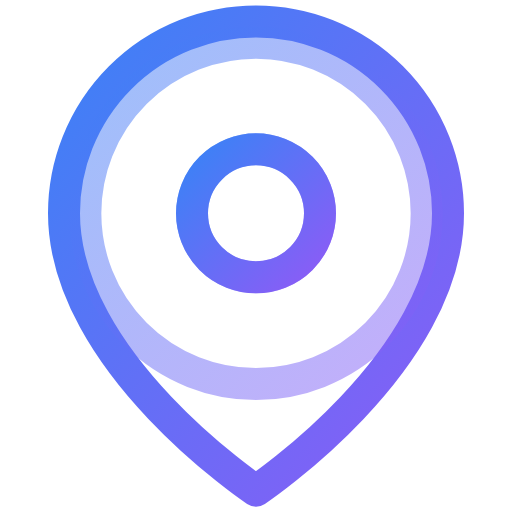
t = 0.00 s
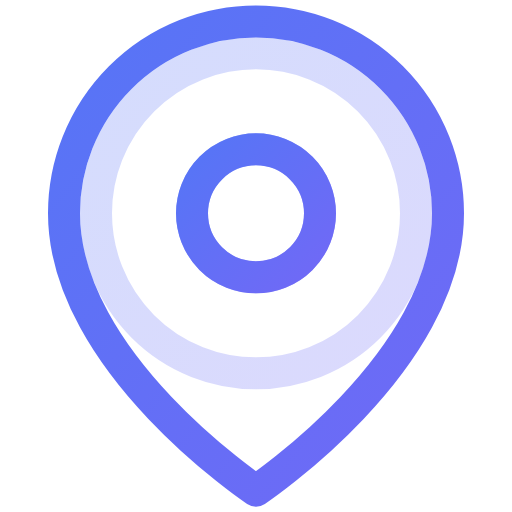
t = 0.50 s
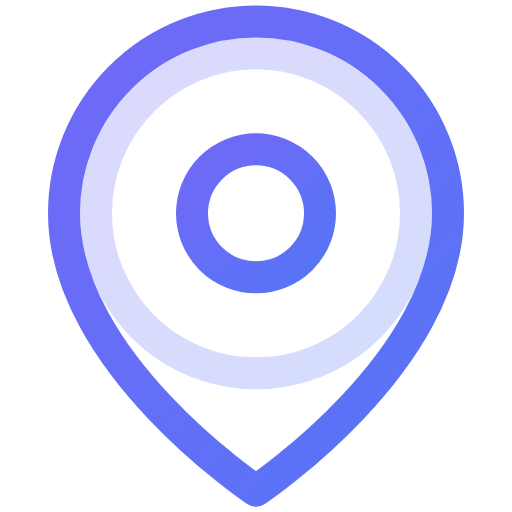
t = 1.00 s
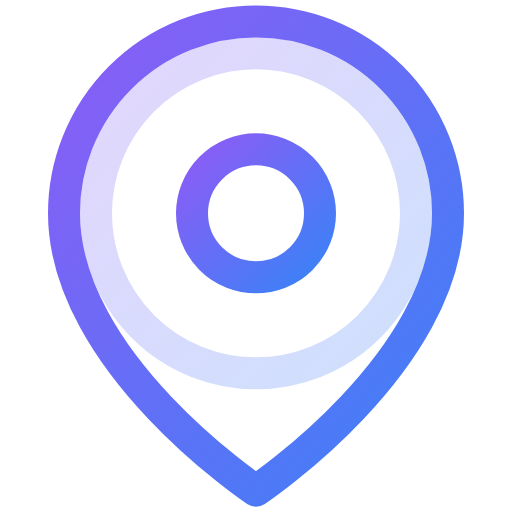
t = 1.50 s
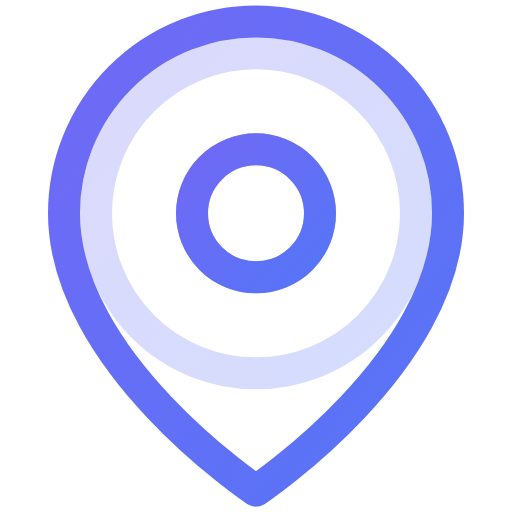
t = 2.00 s
t = 2.50 s: frame unchanged from t = 0.50 s, image omitted

The animated SVG that drew these frames (rendered in a browser with its animation timeline set to each time). Animation: 6 SMIL elements (animate=6); one cycle of 3.00 s, repeats indefinitely.

<svg viewBox="0 0 24 24" width="24" height="24" fill="none" stroke="url(#grad-location-ping-anim)" stroke-width="1.5" stroke-linecap="round" stroke-linejoin="round" xmlns="http://www.w3.org/2000/svg">
  <defs>
    <linearGradient id="grad-location-ping-anim" x1="0%" y1="0%" x2="100%" y2="100%">
      <stop offset="0%" style="stop-color:#3b82f6;stop-opacity:1">
        <animate attributeName="stop-color" values="#3b82f6;#8b5cf6;#3b82f6" dur="3s" repeatCount="indefinite"/>
      </stop>
      <stop offset="100%" style="stop-color:#8b5cf6;stop-opacity:1">
        <animate attributeName="stop-color" values="#8b5cf6;#3b82f6;#8b5cf6" dur="3s" repeatCount="indefinite"/>
      </stop>
    </linearGradient>
  </defs>
  <path d="M21 10c0 7-9 13-9 13s-9-6-9-13a9 9 0 0 1 18 0z"/>
  <circle cx="12" cy="10" r="3"/>
  <circle cx="12" cy="10" r="8" opacity="0.5">
    <animate attributeName="r" values="3;12;3" dur="2s" repeatCount="indefinite"/>
    <animate attributeName="opacity" values="0.5;0;0.5" dur="2s" repeatCount="indefinite"/>
  </circle>
  <circle cx="12" cy="10" r="8" opacity="0.5">
    <animate attributeName="r" values="3;12;3" dur="2s" repeatCount="indefinite" begin="0.5s"/>
    <animate attributeName="opacity" values="0.5;0;0.5" dur="2s" repeatCount="indefinite" begin="0.5s"/>
  </circle>
</svg>
